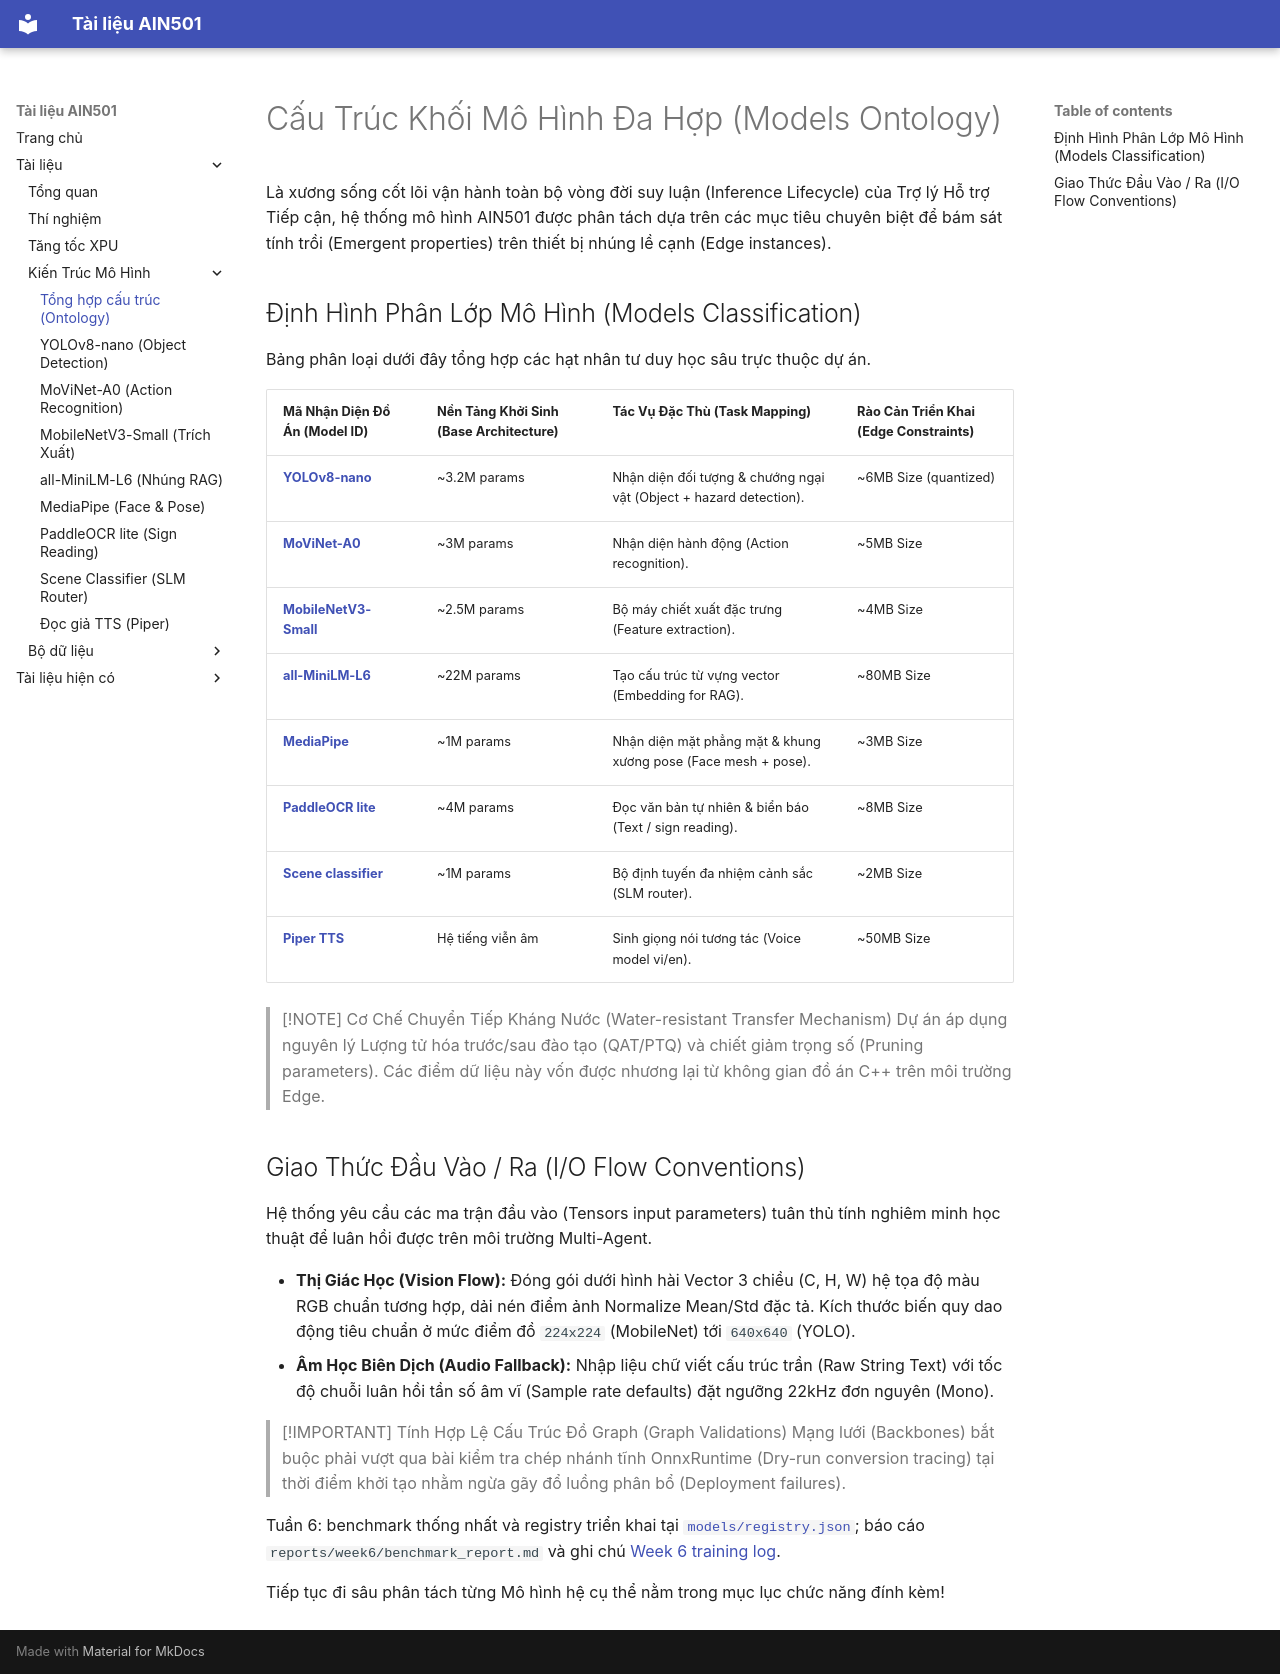

repository: trungbuidesu/ain501 · page: models/index.html · generator: mkdocs

# Cấu Trúc Khối Mô Hình Đa Hợp (Models Ontology)

Là xương sống cốt lõi vận hành toàn bộ vòng đời suy luận (Inference Lifecycle) của Trợ lý Hỗ trợ Tiếp cận, hệ thống mô hình AIN501 được phân tách dựa trên các mục tiêu chuyên biệt để bám sát tính trồi (Emergent properties) trên thiết bị nhúng lề cạnh (Edge instances).

## Định Hình Phân Lớp Mô Hình (Models Classification)

Bảng phân loại dưới đây tổng hợp các hạt nhân tư duy học sâu trực thuộc dự án.

| Mã Nhận Diện Đồ Án (Model ID) | Nền Tảng Khởi Sinh (Base Architecture) | Tác Vụ Đặc Thù (Task Mapping) | Rào Cản Triển Khai (Edge Constraints) |
| --- | --- | --- | --- |
| **[YOLOv8-nano](yolov8n.md)** | ~3.2M params | Nhận diện đối tượng & chướng ngại vật (Object + hazard detection). | ~6MB Size (quantized) |
| **[MoViNet-A0](movinet.md)** | ~3M params | Nhận diện hành động (Action recognition). | ~5MB Size |
| **[MobileNetV3-Small](mobilenetv3.md)** | ~2.5M params | Bộ máy chiết xuất đặc trưng (Feature extraction). | ~4MB Size |
| **[all-MiniLM-L6](all_minilm.md)** | ~22M params | Tạo cấu trúc từ vựng vector (Embedding for RAG). | ~80MB Size |
| **[MediaPipe](mediapipe.md)** | ~1M params | Nhận diện mặt phẳng mặt & khung xương pose (Face mesh + pose). | ~3MB Size |
| **[PaddleOCR lite](paddleocr.md)** | ~4M params | Đọc văn bản tự nhiên & biển báo (Text / sign reading). | ~8MB Size |
| **[Scene classifier](scene_classifier.md)** | ~1M params | Bộ định tuyến đa nhiệm cảnh sắc (SLM router). | ~2MB Size |
| **[Piper TTS](piper_tts.md)** | Hệ tiếng viễn âm | Sinh giọng nói tương tác (Voice model vi/en). | ~50MB Size |

> [!NOTE] Cơ Chế Chuyển Tiếp Kháng Nước (Water-resistant Transfer Mechanism)
> Dự án áp dụng nguyên lý Lượng tử hóa trước/sau đào tạo (QAT/PTQ) và chiết giảm trọng số (Pruning parameters). Các điểm dữ liệu này vốn được nhương lại từ không gian đồ án C++ trên môi trường Edge.

## Giao Thức Đầu Vào / Ra (I/O Flow Conventions)

Hệ thống yêu cầu các ma trận đầu vào (Tensors input parameters) tuân thủ tính nghiêm minh học thuật để luân hồi được trên môi trường Multi-Agent.

- **Thị Giác Học (Vision Flow):** Đóng gói dưới hình hài Vector 3 chiều (C, H, W) hệ tọa độ màu RGB chuẩn tương hợp, dải nén điểm ảnh Normalize Mean/Std đặc tả. Kích thước biến quy dao động tiêu chuẩn ở mức điểm đồ `224x224` (MobileNet) tới `640x640` (YOLO).
- **Âm Học Biên Dịch (Audio Fallback):** Nhập liệu chữ viết cấu trúc trần (Raw String Text) với tốc độ chuỗi luân hồi tần số âm vĩ (Sample rate defaults) đặt ngưỡng 22kHz đơn nguyên (Mono).

> [!IMPORTANT] Tính Hợp Lệ Cấu Trúc Đồ Graph (Graph Validations)
> Mạng lưới (Backbones) bắt buộc phải vượt qua bài kiểm tra chép nhánh tĩnh OnnxRuntime (Dry-run conversion tracing) tại thời điểm khởi tạo nhằm ngừa gãy đổ luồng phân bổ (Deployment failures).

Tuần 6: benchmark thống nhất và registry triển khai tại [`models/registry.json`](../../models/registry.json); báo cáo `reports/week6/benchmark_report.md` và ghi chú [Week 6 training log](../training/week6_training_log.md).

Tiếp tục đi sâu phân tách từng Mô hình hệ cụ thể nằm trong mục lục chức năng đính kèm!
